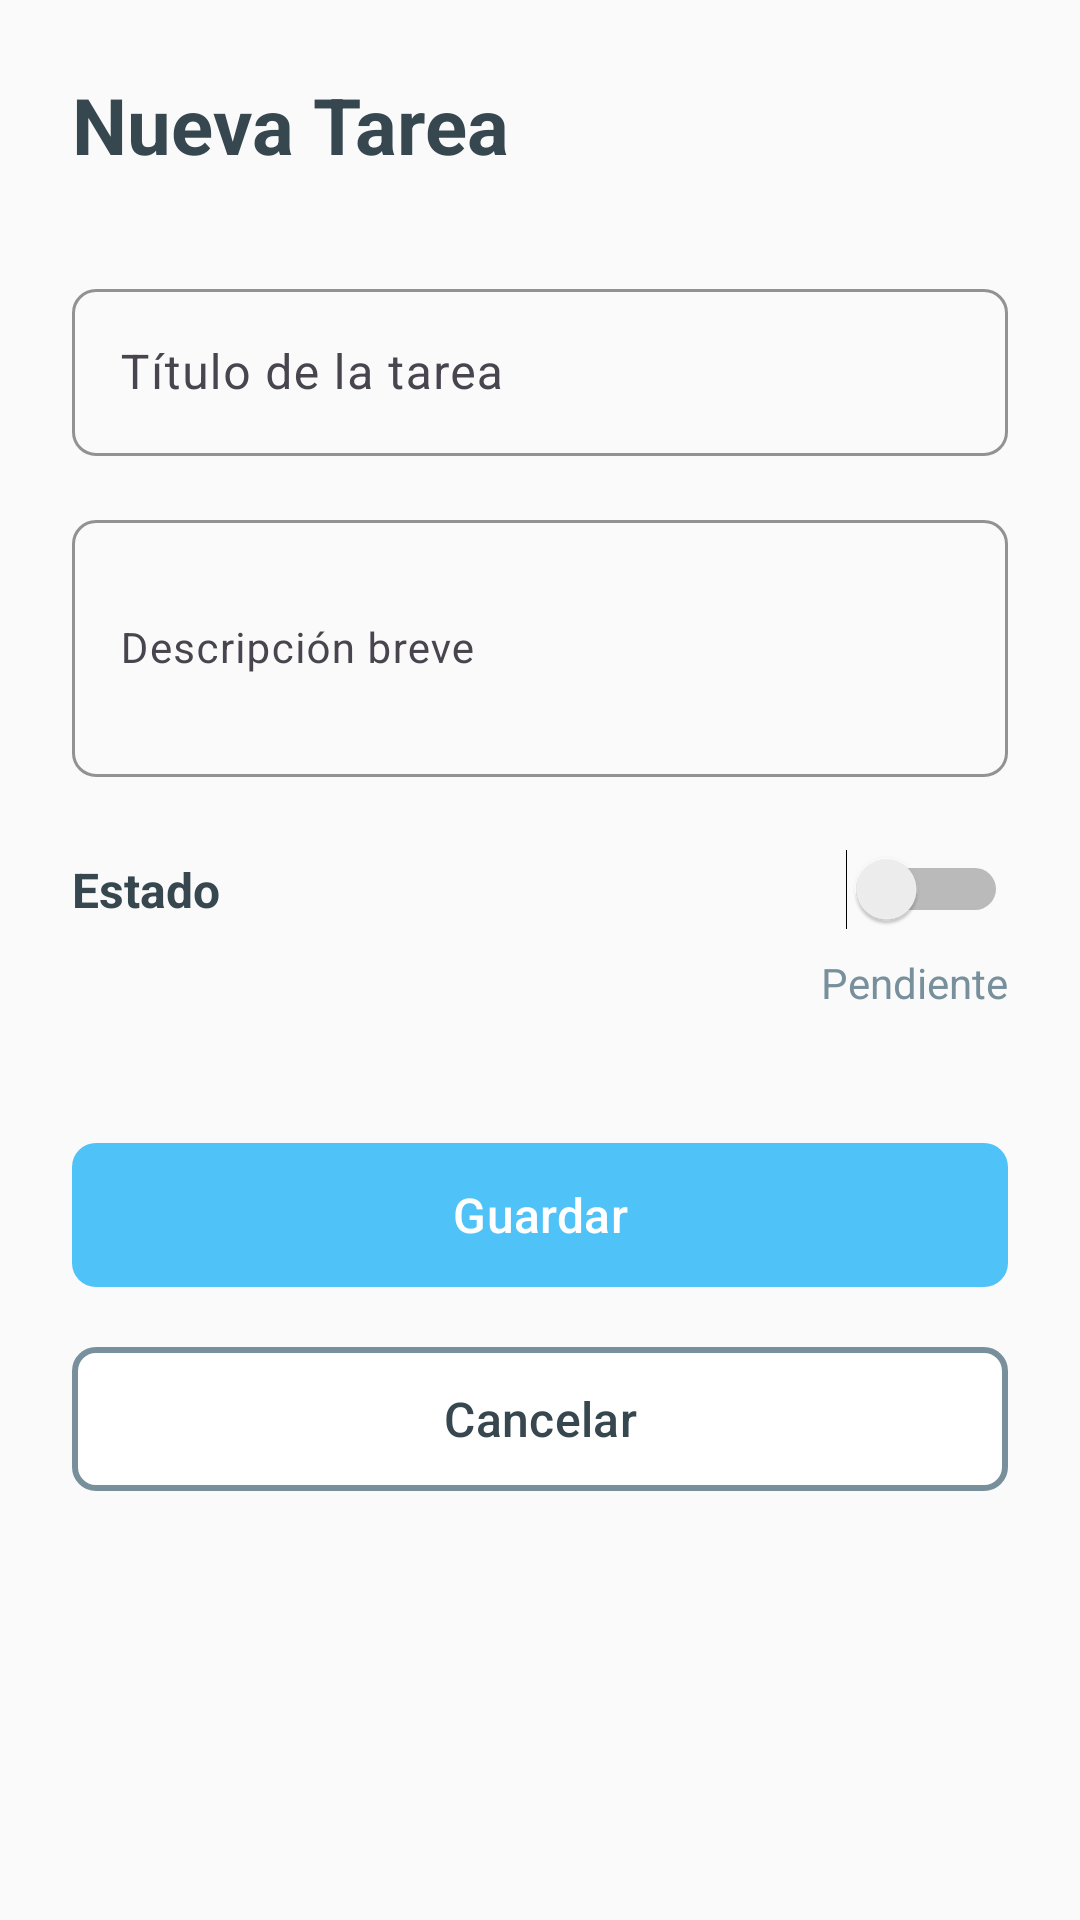

The Android layout XML behind this screen, and the referenced resources:
<!-- AndroidManifest.xml: application theme Theme.GestorDeTaresM1 -->
<!-- res/layout/activity_task_form.xml -->
<?xml version="1.0" encoding="utf-8"?>
<ScrollView 
    xmlns:android="http://schemas.android.com/apk/res/android"
    xmlns:app="http://schemas.android.com/apk/res-auto"
    xmlns:tools="http://schemas.android.com/tools"
    android:layout_width="match_parent"
    android:layout_height="match_parent"
    android:background="@color/background_main"
    android:fillViewport="true">

    
    <androidx.constraintlayout.widget.ConstraintLayout
        android:layout_width="match_parent"
        android:layout_height="wrap_content"
        android:padding="24dp">

        
        
        <TextView
            android:id="@+id/textViewFormTitle"
            android:layout_width="wrap_content"
            android:layout_height="wrap_content"
            android:text="@string/form_title_new"
            android:textSize="26sp"
            android:textStyle="bold"
            android:textColor="@color/text_primary"
            app:layout_constraintStart_toStartOf="parent"
            app:layout_constraintTop_toTopOf="parent" />

        
        
        <com.google.android.material.textfield.TextInputLayout
            android:id="@+id/textInputLayoutTitle"
            android:layout_width="0dp"
            android:layout_height="wrap_content"
            android:layout_marginTop="32dp"
            android:hint="@string/hint_task_title"
            app:boxBackgroundMode="outline"
            app:boxCornerRadiusBottomEnd="8dp"
            app:boxCornerRadiusBottomStart="8dp"
            app:boxCornerRadiusTopEnd="8dp"
            app:boxCornerRadiusTopStart="8dp"
            app:boxStrokeColor="@color/primary"
            app:hintTextColor="@color/primary"
            app:layout_constraintEnd_toEndOf="parent"
            app:layout_constraintStart_toStartOf="parent"
            app:layout_constraintTop_toBottomOf="@id/textViewFormTitle">

            <com.google.android.material.textfield.TextInputEditText
                android:id="@+id/editTextTitle"
                android:layout_width="match_parent"
                android:layout_height="wrap_content"
                android:inputType="textCapSentences"
                android:maxLines="2"
                android:textColor="@color/text_primary"
                android:textSize="16sp" />

        </com.google.android.material.textfield.TextInputLayout>

        
        
        <com.google.android.material.textfield.TextInputLayout
            android:id="@+id/textInputLayoutDescription"
            android:layout_width="0dp"
            android:layout_height="wrap_content"
            android:layout_marginTop="16dp"
            android:hint="@string/hint_task_description"
            app:boxBackgroundMode="outline"
            app:boxCornerRadiusBottomEnd="8dp"
            app:boxCornerRadiusBottomStart="8dp"
            app:boxCornerRadiusTopEnd="8dp"
            app:boxCornerRadiusTopStart="8dp"
            app:boxStrokeColor="@color/primary"
            app:hintTextColor="@color/primary"
            app:layout_constraintEnd_toEndOf="parent"
            app:layout_constraintStart_toStartOf="parent"
            app:layout_constraintTop_toBottomOf="@id/textInputLayoutTitle">

            <com.google.android.material.textfield.TextInputEditText
                android:id="@+id/editTextDescription"
                android:layout_width="match_parent"
                android:layout_height="wrap_content"
                android:inputType="textMultiLine|textCapSentences"
                android:maxLines="4"
                android:minLines="3"
                android:textColor="@color/text_secondary"
                android:textSize="14sp" />

        </com.google.android.material.textfield.TextInputLayout>

        
        
        <LinearLayout
            android:id="@+id/linearLayoutStatus"
            android:layout_width="0dp"
            android:layout_height="wrap_content"
            android:layout_marginTop="24dp"
            android:orientation="horizontal"
            android:gravity="center_vertical"
            app:layout_constraintEnd_toEndOf="parent"
            app:layout_constraintStart_toStartOf="parent"
            app:layout_constraintTop_toBottomOf="@id/textInputLayoutDescription">

            <TextView
                android:layout_width="0dp"
                android:layout_height="wrap_content"
                android:layout_weight="1"
                android:text="@string/label_status"
                android:textSize="16sp"
                android:textColor="@color/text_primary"
                android:textStyle="bold" />

            <Switch
                android:id="@+id/switchStatus"
                android:layout_width="wrap_content"
                android:layout_height="wrap_content"
                android:checked="false" />

        </LinearLayout>

        
        
        <TextView
            android:id="@+id/textViewStatusValue"
            android:layout_width="wrap_content"
            android:layout_height="wrap_content"
            android:layout_marginTop="8dp"
            android:text="@string/status_pending"
            android:textSize="14sp"
            android:textColor="@color/text_secondary"
            app:layout_constraintEnd_toEndOf="parent"
            app:layout_constraintTop_toBottomOf="@id/linearLayoutStatus" />

        
        
        <com.google.android.material.button.MaterialButton
            android:id="@+id/buttonSave"
            android:layout_width="0dp"
            android:layout_height="56dp"
            android:layout_marginTop="40dp"
            android:text="@string/btn_save"
            android:textAllCaps="false"
            android:textSize="16sp"
            app:backgroundTint="@color/primary"
            app:cornerRadius="8dp"
            app:layout_constraintEnd_toEndOf="parent"
            app:layout_constraintStart_toStartOf="parent"
            app:layout_constraintTop_toBottomOf="@id/textViewStatusValue" />

        
        
        <com.google.android.material.button.MaterialButton
            android:id="@+id/buttonCancel"
            android:layout_width="0dp"
            android:layout_height="56dp"
            android:layout_marginTop="12dp"
            android:text="@string/btn_cancel"
            android:textAllCaps="false"
            android:textSize="16sp"
            android:textColor="@color/text_primary"
            app:backgroundTint="@color/background_card"
            app:cornerRadius="8dp"
            app:strokeColor="@color/text_secondary"
            app:strokeWidth="2dp"
            app:layout_constraintEnd_toEndOf="parent"
            app:layout_constraintStart_toStartOf="parent"
            app:layout_constraintTop_toBottomOf="@id/buttonSave" />

        
        
        <com.google.android.material.button.MaterialButton
            android:id="@+id/buttonDelete"
            android:layout_width="0dp"
            android:layout_height="56dp"
            android:layout_marginTop="12dp"
            android:layout_marginBottom="24dp"
            android:text="@string/btn_delete"
            android:textAllCaps="false"
            android:textSize="16sp"
            android:visibility="gone"
            app:backgroundTint="@color/task_pending"
            app:cornerRadius="8dp"
            app:layout_constraintBottom_toBottomOf="parent"
            app:layout_constraintEnd_toEndOf="parent"
            app:layout_constraintStart_toStartOf="parent"
            app:layout_constraintTop_toBottomOf="@id/buttonCancel" />

    </androidx.constraintlayout.widget.ConstraintLayout>

</ScrollView>
<!-- resources referenced by this layout -->
<resources>
  <color name="background_card">#FFFFFF</color>
  <color name="background_main">#FAFAFA</color>
  <color name="primary">#4FC3F7</color>
  <color name="task_pending">#FFB74D</color>
  <color name="text_primary">#37474F</color>
  <color name="text_secondary">#78909C</color>
  <string name="btn_cancel">Cancelar</string>
  <string name="btn_delete">Eliminar</string>
  <string name="btn_save">Guardar</string>
  <string name="form_title_new">Nueva Tarea</string>
  <string name="hint_task_description">Descripción breve</string>
  <string name="hint_task_title">Título de la tarea</string>
  <string name="label_status">Estado</string>
  <string name="status_pending">Pendiente</string>
  <style name="Theme.GestorDeTaresM1" parent="Base.Theme.GestorDeTaresM1" />
  <style name="Base.Theme.GestorDeTaresM1" parent="Theme.Material3.DayNight.NoActionBar">
          
          <item name="colorPrimary">@color/primary</item>
          <item name="colorPrimaryDark">@color/primary_dark</item>
          <item name="colorAccent">@color/accent</item>
          <item name="android:colorBackground">@color/background_main</item>
          <item name="colorSurface">@color/background_card</item>
          <item name="colorOnPrimary">@color/button_text</item>
          <item name="colorOnSecondary">@color/text_primary</item>
          <item name="colorOnSurface">@color/text_primary</item>
      </style>
  <color name="primary_dark">#039BE5</color>
  <color name="accent">#26A69A</color>
  <color name="button_text">#FFFFFF</color>
</resources>
